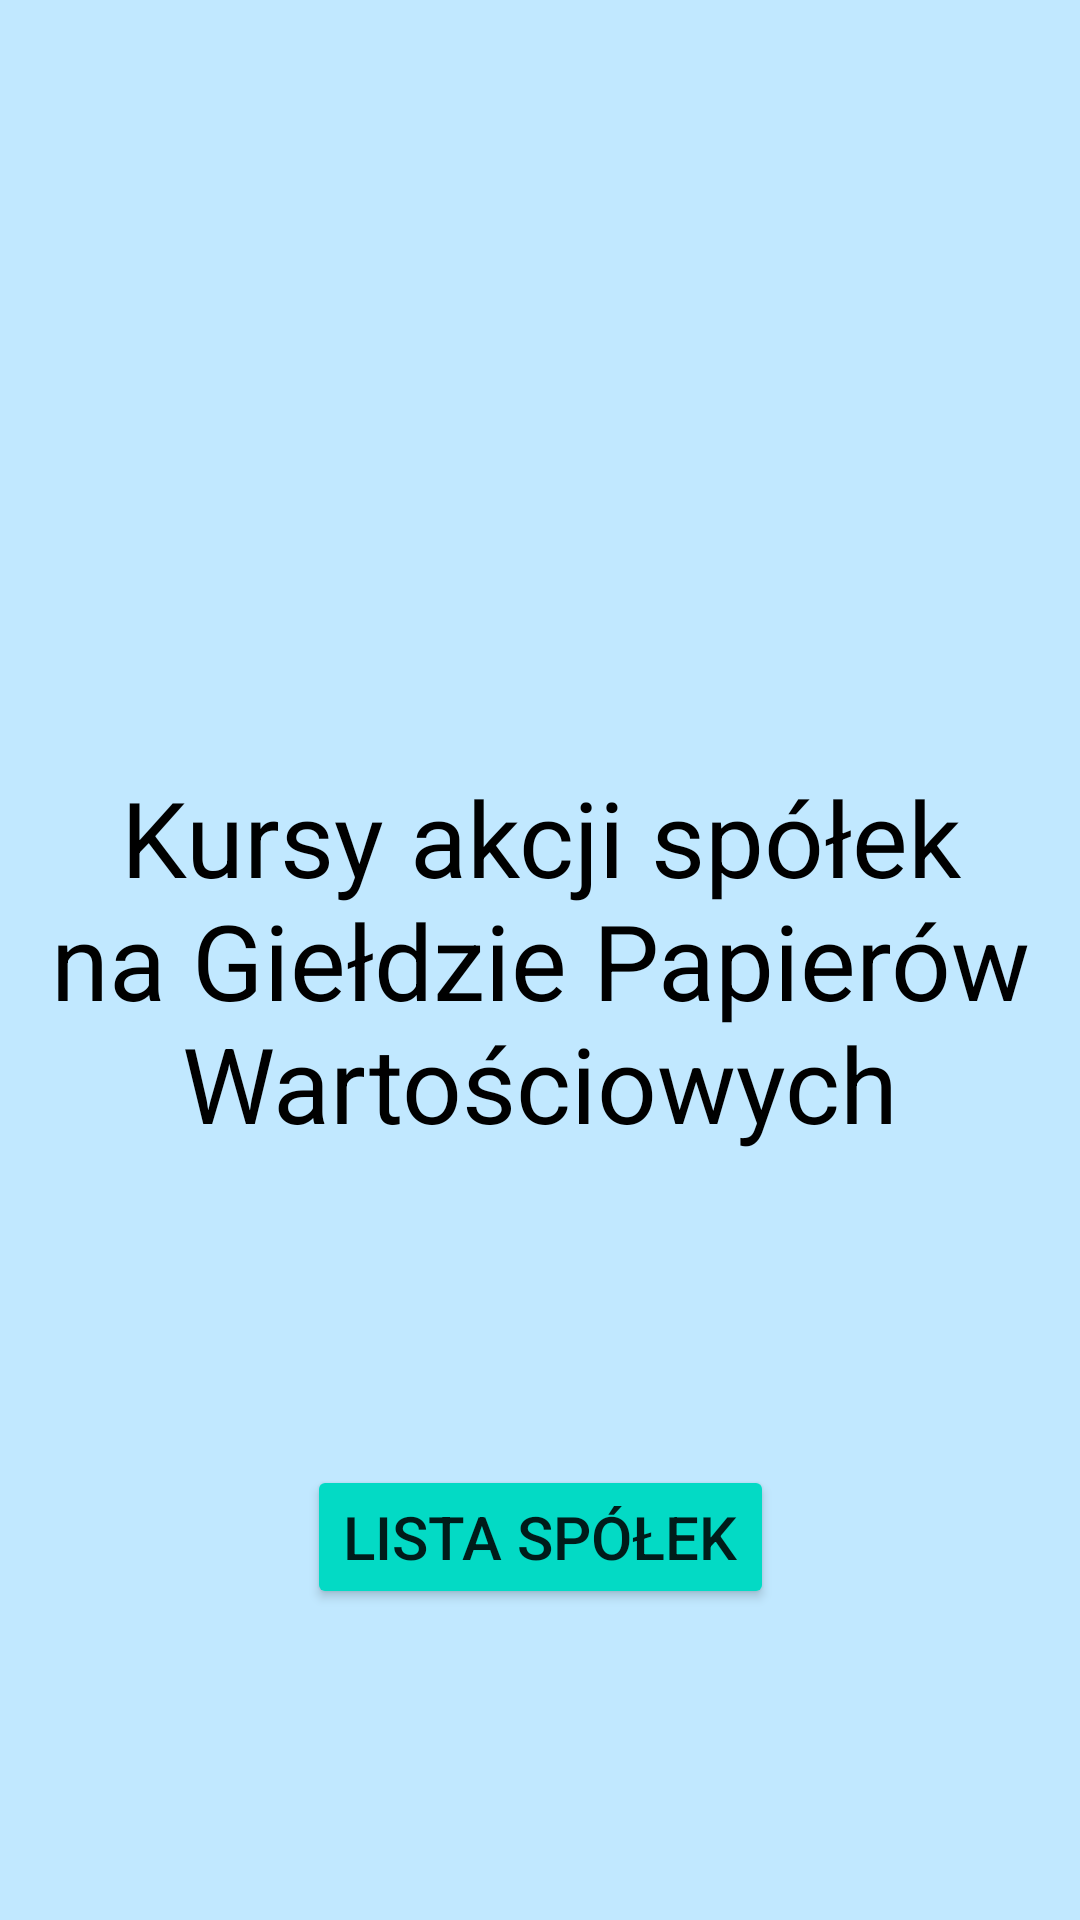

The Android layout XML behind this screen, and the referenced resources:
<!-- AndroidManifest.xml: application theme Theme.ListaGpwApp -->
<!-- res/layout/activity_main.xml -->
<?xml version="1.0" encoding="utf-8"?>
<androidx.constraintlayout.widget.ConstraintLayout xmlns:android="http://schemas.android.com/apk/res/android"
    xmlns:app="http://schemas.android.com/apk/res-auto"
    xmlns:tools="http://schemas.android.com/tools"
    android:layout_width="match_parent"
    android:layout_height="match_parent"
    tools:context=".MainActivity"
    android:background="@color/material_dynamic_primary90">

    <TextView
        android:id="@+id/title"
        android:layout_width="wrap_content"
        android:layout_height="wrap_content"
        style = "@style/TitleTextStyle"
        android:text="@string/title"
        app:layout_constraintBottom_toBottomOf="parent"
        app:layout_constraintEnd_toEndOf="parent"
        app:layout_constraintStart_toStartOf="parent"
        app:layout_constraintTop_toTopOf="parent" />

    <Button
        android:id="@+id/lista_spolek_btn"
        android:layout_width="wrap_content"
        android:layout_height="wrap_content"
        android:text="@string/lista_sp_btn"
        android:textSize="20sp"
        android:backgroundTint="@color/teal_200"
        app:layout_constraintBottom_toBottomOf="parent"
        app:layout_constraintEnd_toEndOf="parent"
        app:layout_constraintStart_toStartOf="parent"
        app:layout_constraintTop_toBottomOf="@+id/title" />

</androidx.constraintlayout.widget.ConstraintLayout>
<!-- resources referenced by this layout -->
<resources>
  <string name="lista_sp_btn">Lista Spółek</string>
  <string name="title">Kursy akcji spółek na Giełdzie Papierów Wartościowych</string>
  <style name="TitleTextStyle">
          <item name="android:textAlignment">center</item>
          <item name="android:textColor">@color/black</item>
          <item name="android:textSize">35sp</item>
          <item name="android:layout_margin">15sp</item>
      </style>
  <style name="Theme.ListaGpwApp" parent="Theme.MaterialComponents.DayNight.DarkActionBar">
          
          <item name="colorPrimary">@color/purple_500</item>
          <item name="colorPrimaryVariant">@color/purple_700</item>
          <item name="colorOnPrimary">@color/white</item>
          
          <item name="colorSecondary">@color/teal_200</item>
          <item name="colorSecondaryVariant">@color/teal_700</item>
          <item name="colorOnSecondary">@color/black</item>
          
          <item name="android:statusBarColor">?attr/colorPrimaryVariant</item>
          
      </style>
  <!-- not gathered from this repository: default colours our renderer supplied (Android Studio template values) -->
  <color name="purple_500">#FF6200EE</color>
  <color name="purple_700">#FF3700B3</color>
  <color name="teal_200">#FF03DAC5</color>
  <color name="teal_700">#FF018786</color>
  <color name="black">#FF000000</color>
  <color name="white">#FFFFFFFF</color>
</resources>
